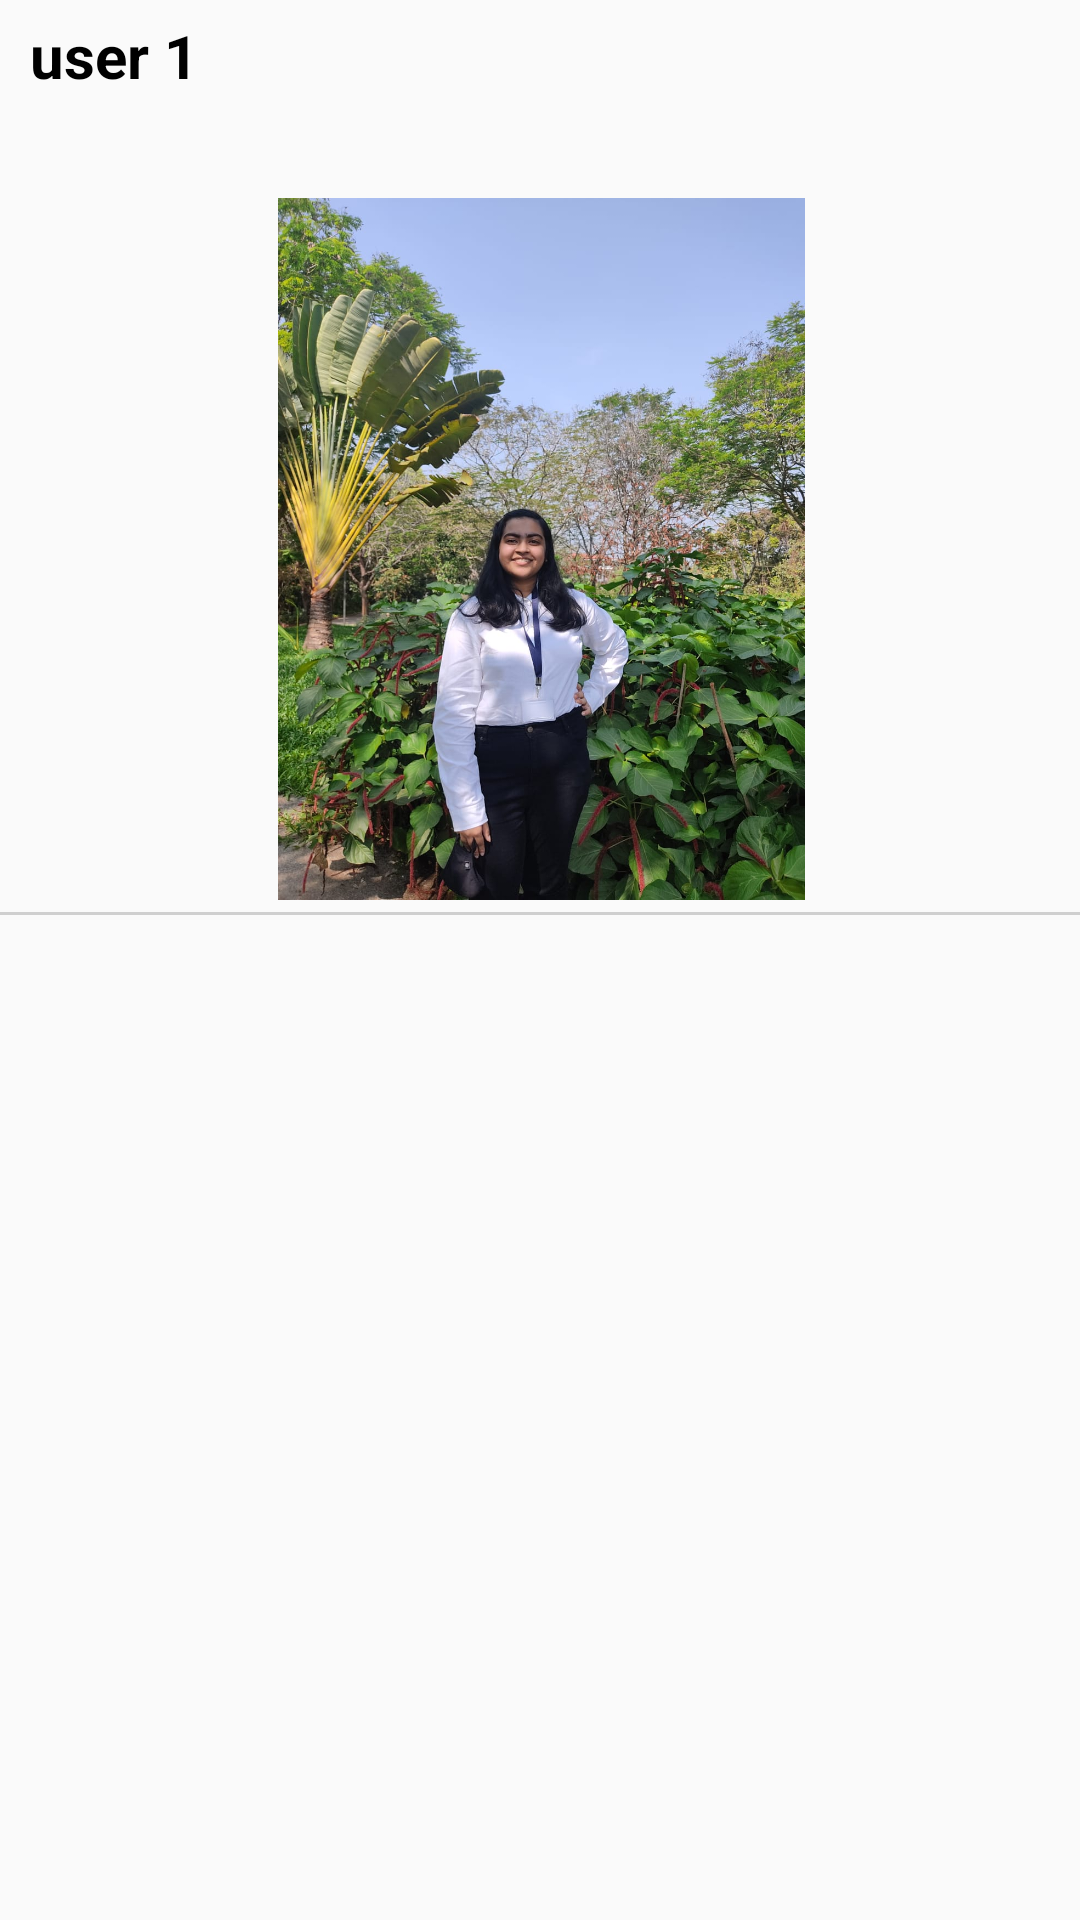

This screen was rendered from an Android layout file. Write that file and the resources it references.
<!-- AndroidManifest.xml: application theme Theme.NewMini -->
<!-- res/layout/dashboard_sample.xml -->
<?xml version="1.0" encoding="utf-8"?>
<androidx.constraintlayout.widget.ConstraintLayout xmlns:android="http://schemas.android.com/apk/res/android"
    xmlns:app="http://schemas.android.com/apk/res-auto"
    xmlns:tools="http://schemas.android.com/tools"
    android:layout_width="wrap_content"
    android:layout_height="wrap_content">

    <TextView
        android:id="@+id/textView2"
        android:layout_width="wrap_content"
        android:layout_height="wrap_content"
        android:layout_marginStart="10dp"
        android:layout_marginTop="5dp"
        android:text="user 1"
        android:textColor="#000000"
        android:textSize="20sp"
        android:textStyle="bold"
        app:layout_constraintStart_toStartOf="parent"
        app:layout_constraintTop_toTopOf="parent" />

    <TextView
        android:id="@+id/descrip"
        android:layout_width="wrap_content"
        android:layout_height="wrap_content"
        android:layout_marginTop="5dp"
        android:text="Description"
        android:textColor="#000000"
        app:layout_constraintEnd_toStartOf="@+id/postImg"
        app:layout_constraintHorizontal_bias="0.0"
        app:layout_constraintStart_toStartOf="@+id/textView2"
        app:layout_constraintTop_toBottomOf="@+id/textView2" />

    <ImageView
        android:id="@+id/postImg"
        android:layout_width="399dp"
        android:layout_height="234dp"
        android:layout_marginStart="5dp"
        android:layout_marginTop="10dp"
        android:layout_marginEnd="5dp"
        app:layout_constraintEnd_toEndOf="parent"
        app:layout_constraintHorizontal_bias="0.5"
        app:layout_constraintStart_toStartOf="parent"
        app:layout_constraintTop_toBottomOf="@+id/descrip"
        app:srcCompat="@drawable/img" />

    <View
        android:id="@+id/view4"
        android:layout_width="wrap_content"
        android:layout_height="1dp"
        android:layout_marginTop="4dp"
        android:background="#CFCFCF"
        app:layout_constraintEnd_toEndOf="parent"
        app:layout_constraintHorizontal_bias="0.5"
        app:layout_constraintStart_toStartOf="parent"
        app:layout_constraintTop_toBottomOf="@+id/postImg" />
</androidx.constraintlayout.widget.ConstraintLayout>
<!-- resources referenced by this layout -->
<resources>
  <!-- drawable img: jpg bitmap (drawable-v24, 230848 bytes) -->
  <style name="Theme.NewMini" parent="Theme.AppCompat.Light.NoActionBar">
          
          <item name="colorPrimary">@color/purple_500</item>
          <item name="colorPrimaryVariant">@color/purple_700</item>
          <item name="colorOnPrimary">@color/white</item>
          
          <item name="colorSecondary">@color/teal_200</item>
          <item name="colorSecondaryVariant">@color/teal_700</item>
          <item name="colorOnSecondary">@color/black</item>
          
          <item name="android:statusBarColor" tools:targetApi="l">?attr/colorPrimaryVariant</item>
          
      </style>
  <color name="purple_500">#FF6200EE</color>
  <color name="purple_700">#FF3700B3</color>
  <color name="white">#FFFFFFFF</color>
  <color name="teal_200">#FF03DAC5</color>
  <color name="teal_700">#FF018786</color>
  <color name="black">#FF000000</color>
</resources>
